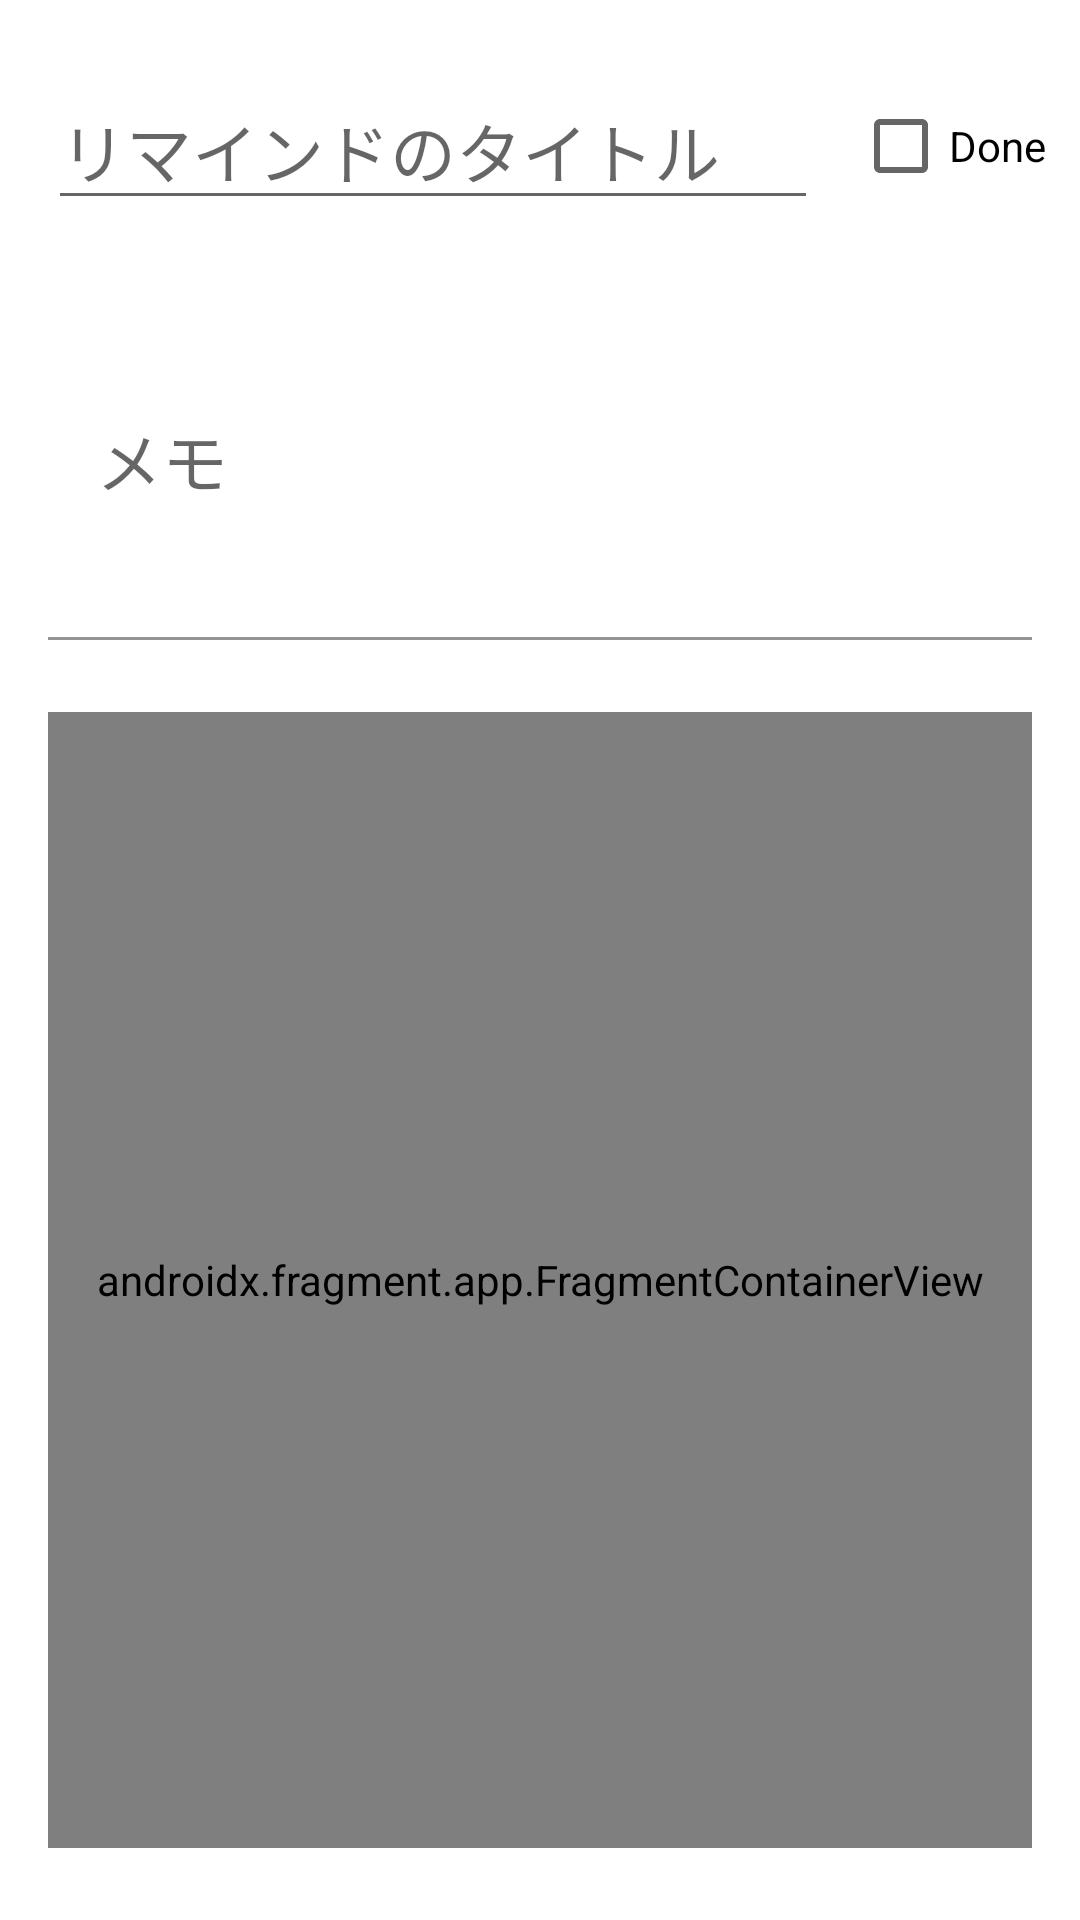

Android layout source for this screen:
<!-- AndroidManifest.xml: application theme Theme.ReminderWithGPS -->
<!-- res/layout/fragment_edit_remind.xml -->
<?xml version="1.0" encoding="utf-8"?>
<androidx.constraintlayout.widget.ConstraintLayout xmlns:android="http://schemas.android.com/apk/res/android"
    xmlns:app="http://schemas.android.com/apk/res-auto"
    xmlns:tools="http://schemas.android.com/tools"
    android:layout_width="match_parent"
    android:layout_height="match_parent"
    tools:context=".fragment.EditRemindFragment">

    <EditText
        android:id="@+id/editRemindTitleTextView"
        android:layout_width="wrap_content"
        android:layout_height="wrap_content"
        android:layout_marginStart="16dp"
        android:layout_marginTop="24dp"
        android:ems="10"
        android:hint="@string/remind_title_text"
        android:inputType="textPersonName"
        android:textAppearance="@style/TextAppearance.AppCompat.Large"
        app:layout_constraintStart_toStartOf="parent"
        app:layout_constraintTop_toTopOf="parent" />

    <com.google.android.material.textfield.TextInputLayout
        android:layout_width="match_parent"
        android:id="@+id/editRemindMemo"
        android:layout_height="116dp"
        app:layout_constraintStart_toStartOf="parent"
        app:layout_constraintEnd_toEndOf="parent"
        app:layout_constraintTop_toBottomOf="@id/editRemindTitleTextView"
        android:layout_marginTop="24dp"
        android:layout_marginStart="16dp"
        android:layout_marginEnd="16dp"
        tools:layout_editor_absoluteX="109dp"
        app:boxBackgroundColor="@color/white"
        tools:layout_editor_absoluteY="151dp">

        <com.google.android.material.textfield.TextInputEditText
            android:layout_width="match_parent"
            android:layout_height="116dp"
            android:hint="@string/remind_memo_text"
            android:textAppearance="@style/TextAppearance.AppCompat.Large" />
    </com.google.android.material.textfield.TextInputLayout>

    <androidx.fragment.app.FragmentContainerView
        android:id="@+id/edit_map"
        android:name="com.google.android.gms.maps.SupportMapFragment"
        android:layout_width="0dp"
        android:layout_height="0dp"
        android:layout_marginTop="24dp"
        android:layout_marginBottom="24dp"
        app:cameraZoom="15.0"
        app:layout_constraintBottom_toBottomOf="parent"
        app:layout_constraintEnd_toEndOf="@+id/editRemindMemo"
        app:layout_constraintStart_toStartOf="@+id/editRemindMemo"
        app:layout_constraintTop_toBottomOf="@id/editRemindMemo"
        tools:context=".fragment.EditFragment" />

    <CheckBox
        android:id="@+id/edit_isDone"
        android:layout_width="wrap_content"
        android:layout_height="wrap_content"
        android:layout_marginStart="16dp"
        android:text="@string/done_text"
        app:layout_constraintBottom_toBottomOf="@+id/editRemindTitleTextView"
        app:layout_constraintEnd_toEndOf="@+id/editRemindMemo"
        app:layout_constraintStart_toEndOf="@+id/editRemindTitleTextView"
        app:layout_constraintTop_toTopOf="@+id/editRemindTitleTextView" />

</androidx.constraintlayout.widget.ConstraintLayout>
<!-- resources referenced by this layout -->
<resources>
  <string name="done_text">Done</string>
  <string name="remind_memo_text">メモ</string>
  <string name="remind_title_text">リマインドのタイトル</string>
  <style name="Theme.ReminderWithGPS" parent="Theme.MaterialComponents.DayNight.DarkActionBar">
          
          <item name="colorPrimary">@color/purple_500</item>
          <item name="colorPrimaryVariant">@color/purple_700</item>
          <item name="colorOnPrimary">@color/white</item>
          
          <item name="colorSecondary">@color/teal_200</item>
          <item name="colorSecondaryVariant">@color/teal_700</item>
          <item name="colorOnSecondary">@color/black</item>
          
          <item name="android:statusBarColor" tools:targetApi="l">?attr/colorPrimaryVariant</item>
          
      </style>
  <!-- not gathered from this repository: default colours our renderer supplied (Android Studio template values) -->
  <color name="purple_500">#FF6200EE</color>
  <color name="purple_700">#FF3700B3</color>
  <color name="teal_200">#FF03DAC5</color>
  <color name="teal_700">#FF018786</color>
  <color name="black">#FF000000</color>
  <color name="white">#FFFFFFFF</color>
</resources>
